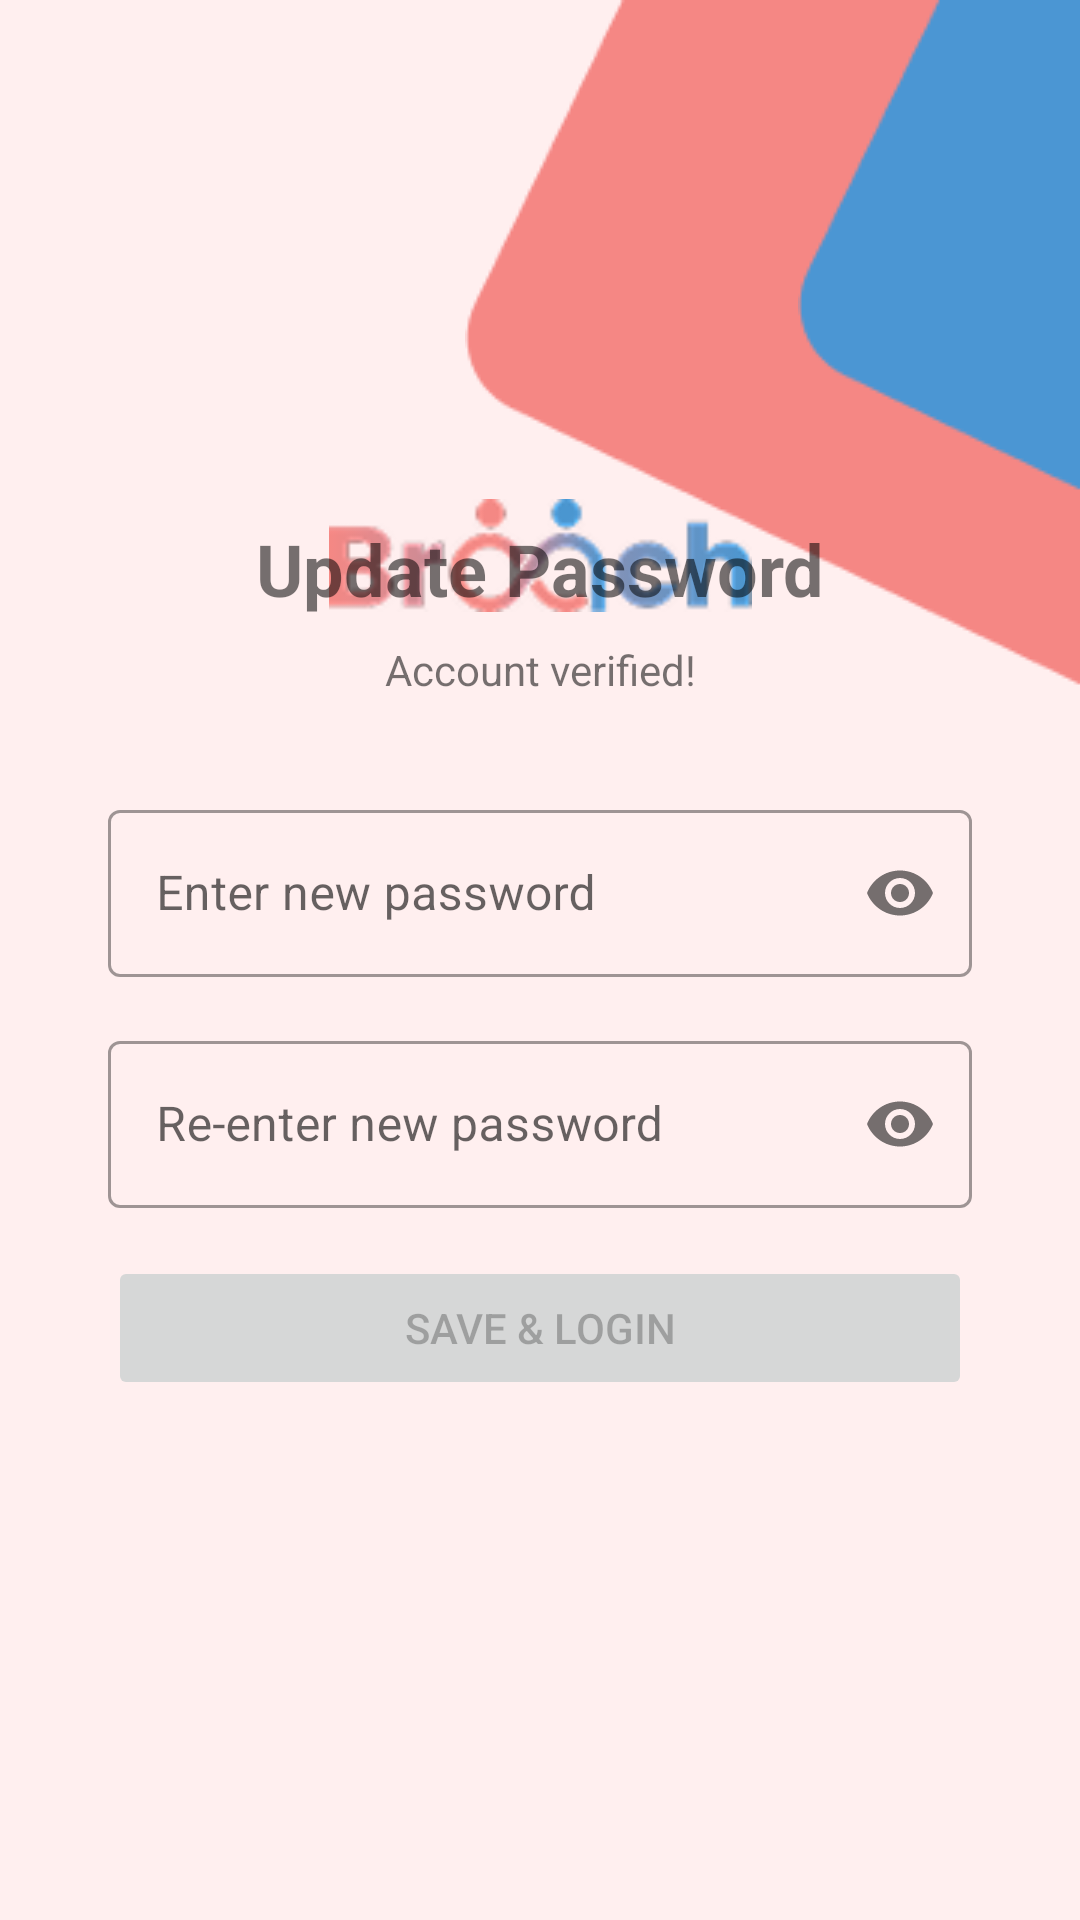

Layout XML and referenced resources for this Android screen:
<!-- AndroidManifest.xml: application theme Theme.Broach -->
<!-- res/layout/fragment_update_password.xml -->
<?xml version="1.0" encoding="utf-8"?>
<androidx.constraintlayout.widget.ConstraintLayout xmlns:android="http://schemas.android.com/apk/res/android"
    xmlns:app="http://schemas.android.com/apk/res-auto"
    xmlns:tools="http://schemas.android.com/tools"
    android:layout_width="match_parent"
    android:layout_height="match_parent"
    android:background="@color/primary_color4"
    tools:context=".features.login.ui.LoginActivity">

    <ImageView
        android:id="@+id/imageView"
        android:layout_width="wrap_content"
        android:layout_height="wrap_content"
        android:contentDescription="@string/design_rec"
        app:layout_constraintEnd_toEndOf="parent"
        app:layout_constraintHorizontal_bias="1.0"
        app:layout_constraintStart_toStartOf="parent"
        app:layout_constraintTop_toTopOf="parent"
        app:srcCompat="@drawable/rectangle_5" />

    <ImageView
        android:id="@+id/imageView4"
        android:layout_width="wrap_content"
        android:layout_height="wrap_content"
        android:contentDescription="@string/design_rec"
        app:layout_constraintEnd_toEndOf="parent"
        app:layout_constraintStart_toStartOf="@+id/imageView"
        app:layout_constraintTop_toTopOf="parent"
        app:srcCompat="@drawable/rectangle_6"
        app:layout_constraintHorizontal_bias="1.0"/>

    <ImageView
        android:id="@+id/b_logo"
        android:layout_width="141dp"
        android:layout_height="41dp"
        android:layout_marginTop="170dp"
        android:contentDescription="@string/logo_dsc"
        app:layout_constraintBottom_toTopOf="@+id/tvTitle"
        app:layout_constraintEnd_toEndOf="parent"
        app:layout_constraintStart_toStartOf="parent"
        app:layout_constraintTop_toTopOf="parent"
        app:layout_constraintVertical_bias="0.139"
        app:srcCompat="@drawable/logo_1" />

    <TextView
        android:id="@+id/tvTitle"
        android:layout_width="wrap_content"
        android:layout_height="wrap_content"
        android:text="@string/update_password"
        android:textSize="24sp"
        android:textStyle="bold"
        app:layout_constraintBottom_toTopOf="@+id/tvInstructions"
        app:layout_constraintEnd_toEndOf="parent"
        app:layout_constraintStart_toStartOf="parent"
        app:layout_constraintTop_toTopOf="parent"
        app:layout_constraintVertical_chainStyle="packed" />

    <TextView
        android:id="@+id/tvInstructions"
        android:layout_width="0dp"
        android:layout_height="wrap_content"
        android:layout_marginTop="8dp"
        android:gravity="center"
        android:text="@string/account_verified"
        app:layout_constraintBottom_toTopOf="@+id/tilNewPassword"
        app:layout_constraintEnd_toEndOf="parent"
        app:layout_constraintStart_toStartOf="parent"
        app:layout_constraintTop_toBottomOf="@+id/tvTitle"
        app:layout_constraintWidth_percent="0.8" />

    <com.google.android.material.textfield.TextInputLayout
        android:id="@+id/tilNewPassword"
        style="@style/Widget.MaterialComponents.TextInputLayout.OutlinedBox"
        android:layout_width="0dp"
        android:layout_height="wrap_content"
        android:layout_marginTop="32dp"
        app:layout_constraintBottom_toTopOf="@+id/tilConfirmPassword"
        app:layout_constraintEnd_toEndOf="parent"
        app:layout_constraintStart_toStartOf="parent"
        app:layout_constraintTop_toBottomOf="@+id/tvInstructions"
        app:layout_constraintWidth_percent="0.8"
        app:passwordToggleEnabled="true">

        <com.google.android.material.textfield.TextInputEditText
            android:id="@+id/etNewPassword"
            android:layout_width="match_parent"
            android:layout_height="wrap_content"
            android:hint="@string/enter_password"
            android:inputType="textPassword" />

    </com.google.android.material.textfield.TextInputLayout>

    <com.google.android.material.textfield.TextInputLayout
        android:id="@+id/tilConfirmPassword"
        style="@style/Widget.MaterialComponents.TextInputLayout.OutlinedBox"
        android:layout_width="0dp"
        android:layout_height="wrap_content"
        android:layout_marginTop="16dp"
        app:layout_constraintBottom_toTopOf="@+id/btnSaveAndLogin"
        app:layout_constraintEnd_toEndOf="parent"
        app:layout_constraintStart_toStartOf="parent"
        app:layout_constraintTop_toBottomOf="@+id/tilNewPassword"
        app:layout_constraintWidth_percent="0.8"
        app:passwordToggleEnabled="true">

        <com.google.android.material.textfield.TextInputEditText
            android:id="@+id/etConfirmPassword"
            android:layout_width="match_parent"
            android:layout_height="wrap_content"
            android:hint="@string/re_enter_password"
            android:inputType="textPassword" />

    </com.google.android.material.textfield.TextInputLayout>

    <Button
        android:id="@+id/btnSaveAndLogin"
        android:layout_width="0dp"
        android:layout_height="wrap_content"
        android:layout_marginTop="16dp"
        android:text="@string/save_amp_login"
        android:enabled="false"
        app:layout_constraintBottom_toBottomOf="parent"
        app:layout_constraintEnd_toEndOf="@+id/tilConfirmPassword"
        app:layout_constraintStart_toStartOf="@+id/tilConfirmPassword"
        app:layout_constraintTop_toBottomOf="@+id/tilConfirmPassword"
        app:layout_constraintVertical_bias="0.1" />

</androidx.constraintlayout.widget.ConstraintLayout>
<!-- resources referenced by this layout -->
<resources>
  <color name="primary_color4">#FFEFEF</color>
  <!-- drawable logo_1: png bitmap (drawable, 6525 bytes) -->
  <!-- drawable rectangle_5: png bitmap (drawable, 1883 bytes) -->
  <!-- drawable rectangle_6: png bitmap (drawable, 1421 bytes) -->
  <string name="account_verified">Account verified!</string>
  <string name="design_rec" />
  <string name="enter_password">Enter new password</string>
  <string name="logo_dsc" />
  <string name="re_enter_password">Re-enter new password</string>
  <string name="save_amp_login">Save &amp; Login</string>
  <string name="update_password">Update Password</string>
  <style name="Theme.Broach" parent="Theme.MaterialComponents.Light.NoActionBar">
      </style>
</resources>
